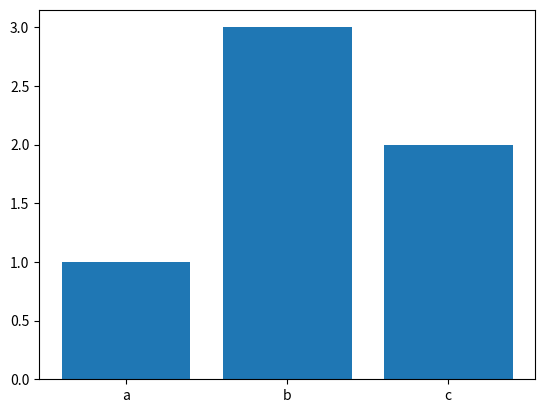

Reproduce this figure in Python.
import matplotlib.pyplot as plt

# plt.figure(figsize=(13, 9))
# plt.rcParams['font.family'] = 'SimHei'

# plt.subplot(231)
x = ['a', 'b', 'c']
hight = [1, 3, 2]
a = plt.bar(x, hight)
plt.show()

